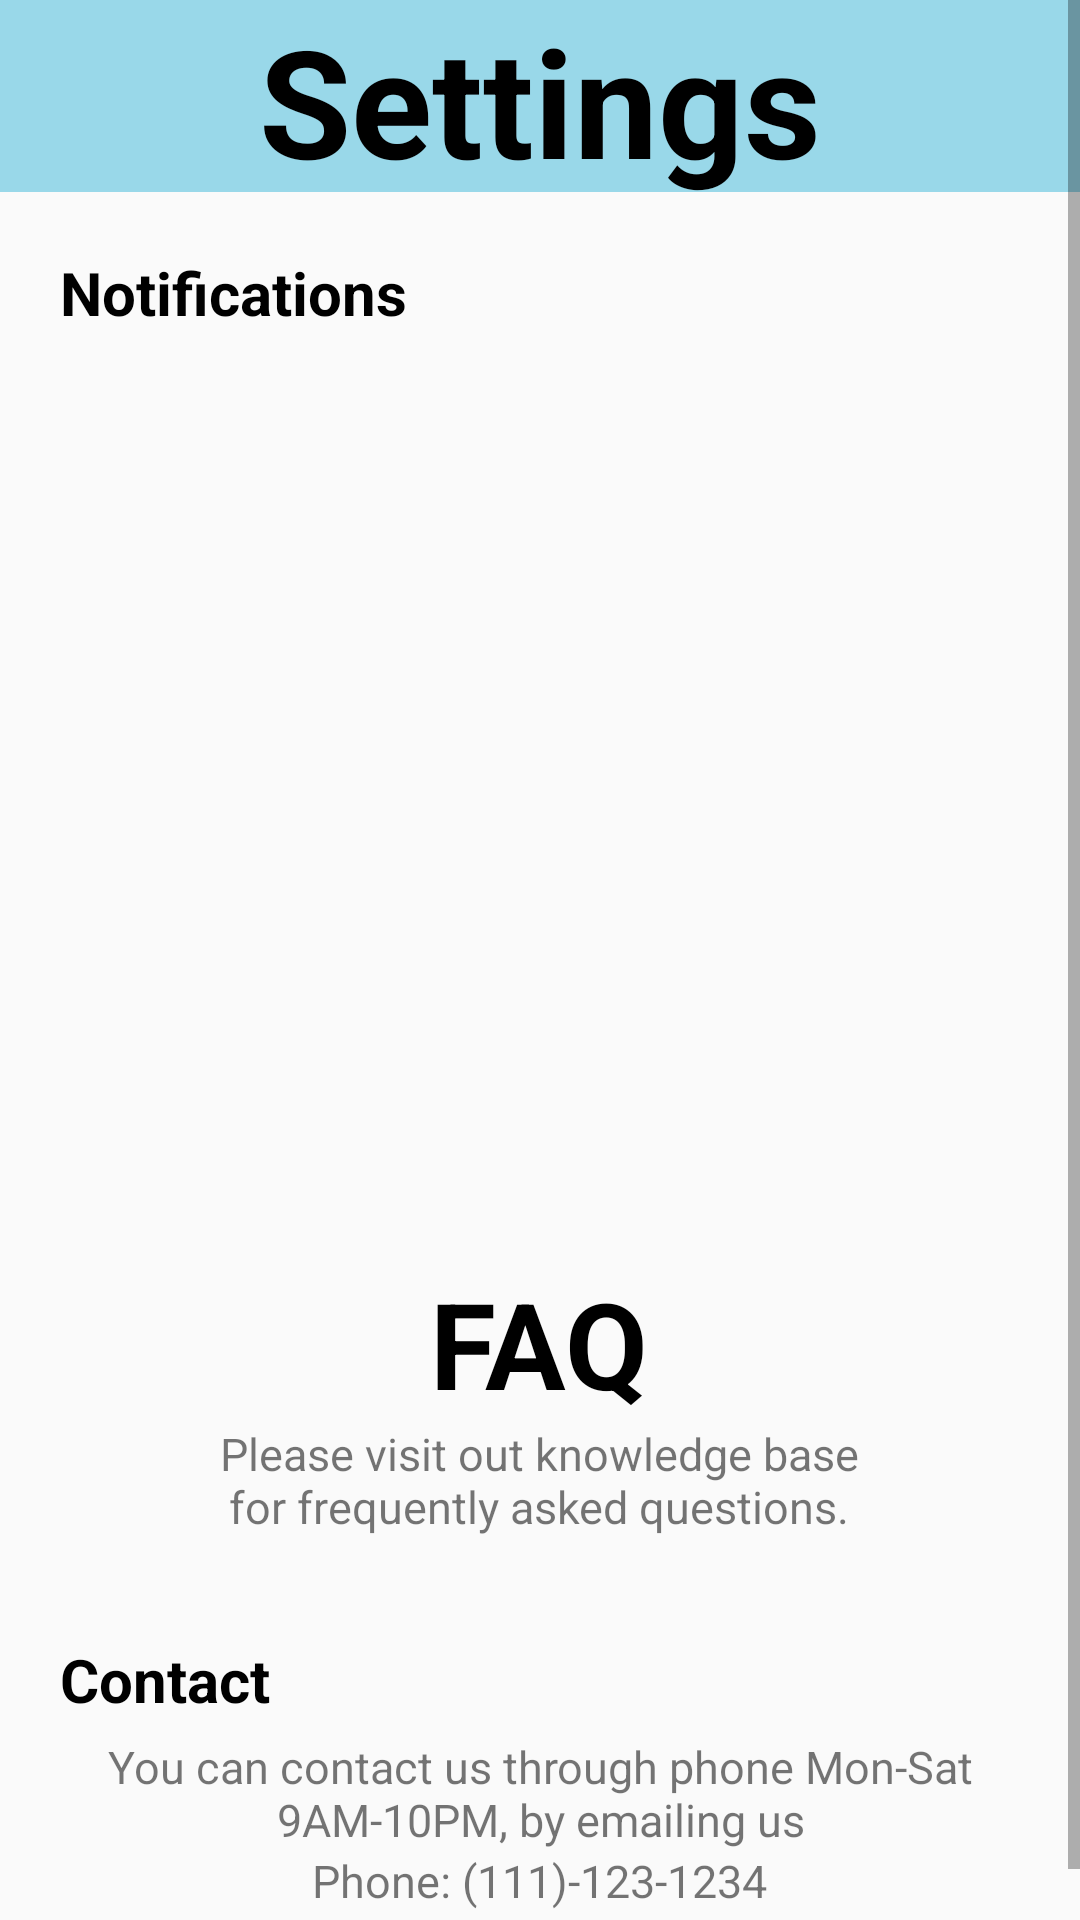

Android layout source for this screen:
<!-- AndroidManifest.xml: application theme Theme.DrinkersApp -->
<!-- res/layout/fragment_store_owner_settings.xml -->
<?xml version="1.0" encoding="utf-8"?>
<ScrollView xmlns:android="http://schemas.android.com/apk/res/android"
    xmlns:app="http://schemas.android.com/apk/res-auto"
    xmlns:tools="http://schemas.android.com/tools"
    android:layout_width="match_parent"
    android:layout_height="match_parent"
    tools:context=".StoreOwnerSettingsFragment">

    <RelativeLayout
        android:layout_width="wrap_content"
        android:layout_height="wrap_content">

        <TextView
            android:id="@+id/txtStore_Owner_Settings"
            android:layout_width="match_parent"
            android:layout_height="64dp"
            android:layout_centerHorizontal="true"
            android:background="@color/accent"
            android:text="Settings"
            android:textAlignment="center"
            android:textColor="@color/black"
            android:textSize="50sp"
            android:textStyle="bold"
            tools:layout_editor_absoluteX="29dp"
            tools:layout_editor_absoluteY="127dp" />

        <TextView
            android:id="@+id/txtNotifications"
            android:layout_width="wrap_content"
            android:layout_height="wrap_content"
            android:text="Notifications"
            android:textColor="@color/black"
            android:textStyle="bold"
            android:layout_below="@id/txtStore_Owner_Settings"
            android:paddingTop="20dp"
            android:textSize="20sp"
            android:paddingBottom="10dp"
            android:layout_marginLeft="20dp"

            />

        <TextView
            android:id="@+id/txtFAQ"
            android:layout_width="wrap_content"
            android:layout_height="wrap_content"
            android:text="FAQ"
            android:layout_centerHorizontal="true"
            android:textColor="@color/black"
            android:layout_below="@id/txtNotifications"
            android:layout_marginTop="300dp"
            android:textSize="40sp"
            android:textStyle="bold"

            />

        <TextView
            android:id="@+id/txtKnowledgeBase"
            android:layout_width="223dp"
            android:layout_height="52dp"
            android:layout_below="@id/txtFAQ"
            android:text="Please visit out knowledge base for frequently asked questions."
            android:textAlignment="center"
            android:layout_centerHorizontal="true"
            android:textSize="15sp"

            />

        <TextView
            android:id="@+id/txtContact"
            android:layout_width="wrap_content"
            android:layout_height="wrap_content"
            android:text="Contact"
            android:textColor="@color/black"
            android:textStyle="bold"
            android:layout_below="@id/txtKnowledgeBase"
            android:paddingTop="20dp"
            android:paddingBottom="10dp"
            android:layout_marginLeft="20dp"
            android:textSize="20dp"

            />

        <TextView
            android:id="@+id/txtContactInfo"
            android:layout_width="318dp"
            android:layout_height="wrap_content"
            android:layout_below="@id/txtContact"
            android:layout_marginTop="-5dp"
            android:layout_centerHorizontal="true"
            android:text="You can contact us through phone Mon-Sat 9AM-10PM, by emailing us"
            android:textAlignment="center"
            android:textSize="15sp" />

        <TextView
            android:id="@+id/txtPhone"
            android:layout_width="wrap_content"
            android:layout_height="wrap_content"
            android:text="Phone: (111)-123-1234"
            android:layout_below="@id/txtContactInfo"
            android:layout_centerHorizontal="true"
            android:textSize="15sp"

            />
        <TextView
            android:id="@+id/txtEmail"
            android:layout_width="318dp"
            android:layout_height="wrap_content"
            android:layout_below="@id/txtPhone"
            android:layout_centerHorizontal="true"
            android:text="Email: support@drinkers.com"
            android:textAlignment="center"
            android:textSize="15sp"

            />
    </RelativeLayout>
</ScrollView>
<!-- resources referenced by this layout -->
<resources>
  <color name="accent">#99D8E9</color>
  <color name="black">#FF000000</color> //Black color
  <style name="Theme.DrinkersApp" parent="Theme.AppCompat.Light.NoActionBar">
          
          <item name="colorPrimary">@color/purple_500</item>
          <item name="colorPrimaryVariant">@color/purple_700</item>
          <item name="colorOnPrimary">@color/white</item>
          
          <item name="colorSecondary">@color/teal_200</item>
          <item name="colorSecondaryVariant">@color/teal_700</item>
          <item name="colorOnSecondary">@color/black</item>
          
          <item name="android:statusBarColor">?attr/colorPrimaryVariant</item>
          
      </style>
  <color name="purple_500">#FF6200EE</color>
  <color name="purple_700">#FF3700B3</color>
  <color name="white">#FFFFFFFF</color> // White color
  <color name="teal_200">#FF03DAC5</color>
  <color name="teal_700">#FF018786</color>
</resources>
